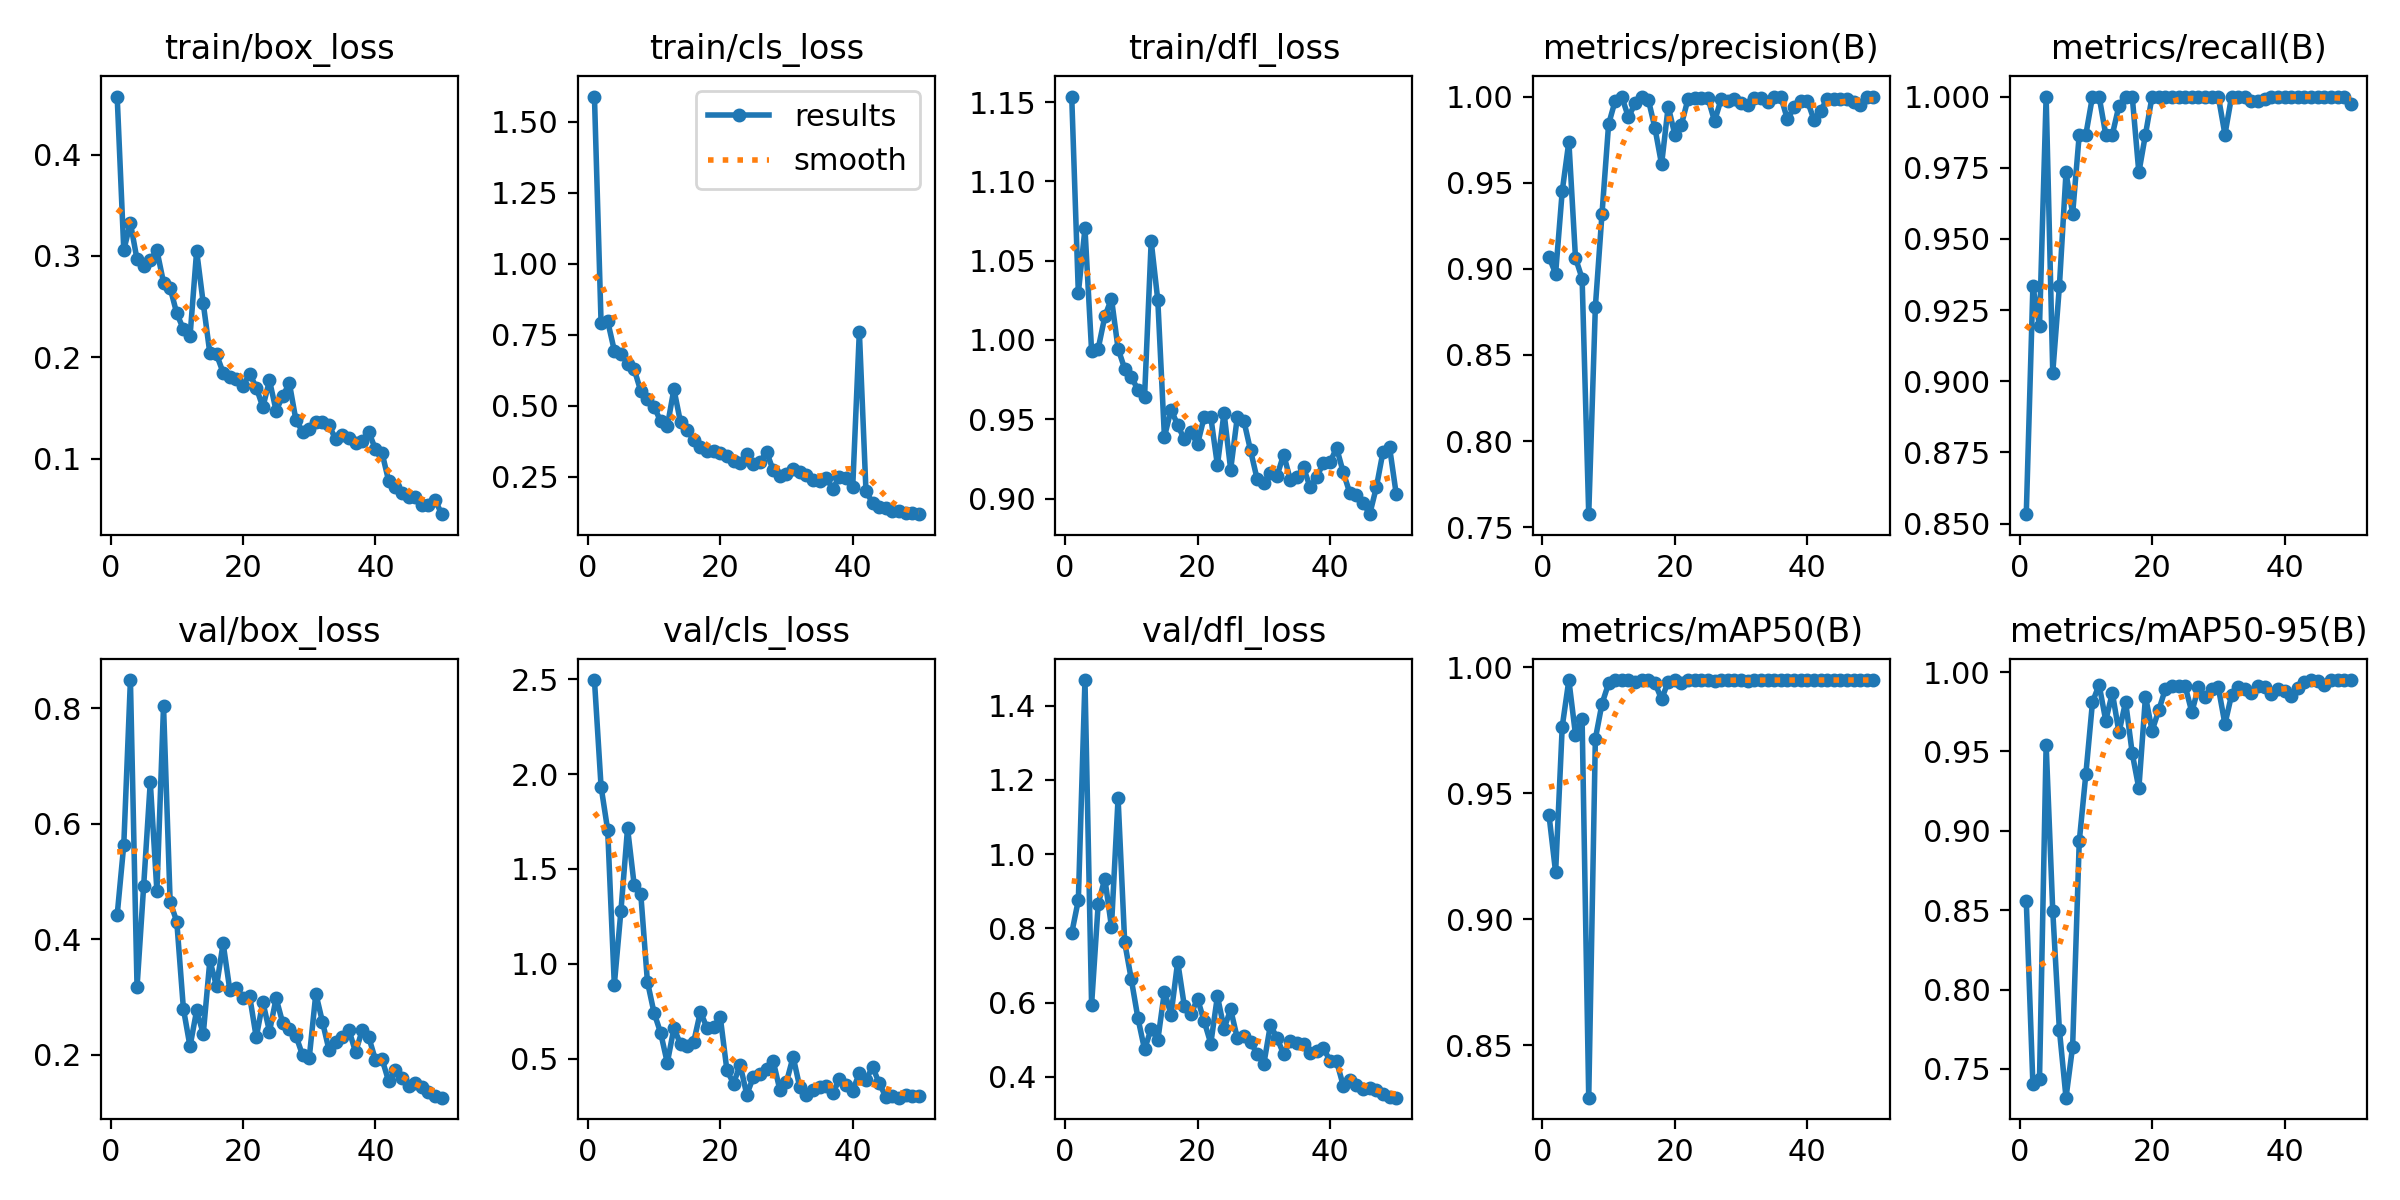

The file beside this chart, header and first rows:
epoch, time, train/box_loss, train/cls_loss, train/dfl_loss, metrics/precision(B), metrics/recall(B), metrics/mAP50(B), metrics/mAP50-95(B), val/box_loss, val/cls_loss, val/dfl_loss, lr/pg0, lr/pg1, lr/pg2
1, 138.8, 0.4572, 1.588, 1.153, 0.9069, 0.8533, 0.9414, 0.8559, 0.4419, 2.496, 0.7875, 0.0006491, 0.0006491, 0.0006491
2, 265.1, 0.3058, 0.7927, 1.03, 0.8972, 0.9333, 0.9186, 0.7404, 0.5639, 1.934, 0.8764, 0.00129, 0.00129, 0.00129
3, 386.8, 0.3324, 0.7976, 1.07, 0.9452, 0.9194, 0.9765, 0.7438, 0.8488, 1.705, 1.469, 0.001904, 0.001904, 0.001904
4, 511.6, 0.2965, 0.6945, 0.9932, 0.9738, 1, 0.995, 0.9543, 0.3174, 0.8893, 0.5946, 0.001881, 0.001881, 0.001881
5, 610.6, 0.2904, 0.6836, 0.9946, 0.9063, 0.9031, 0.9733, 0.8495, 0.4924, 1.279, 0.8665, 0.001842, 0.001842, 0.001842
6, 729.3, 0.296, 0.6484, 1.015, 0.8944, 0.9333, 0.9794, 0.7747, 0.6725, 1.715, 0.9342, 0.001802, 0.001802, 0.001802
7, 852.4, 0.3055, 0.6286, 1.026, 0.7576, 0.9733, 0.8291, 0.7319, 0.4832, 1.416, 0.8044, 0.001762, 0.001762, 0.001762
8, 964.6, 0.2737, 0.5512, 0.9945, 0.8779, 0.9588, 0.9717, 0.7641, 0.8038, 1.366, 1.151, 0.001723, 0.001723, 0.001723
9, 1086, 0.2684, 0.5223, 0.9818, 0.9317, 0.9867, 0.9856, 0.8933, 0.4645, 0.9055, 0.7623, 0.001683, 0.001683, 0.001683
10, 1210, 0.2433, 0.4971, 0.9768, 0.9839, 0.9867, 0.9937, 0.9359, 0.4308, 0.7415, 0.6628, 0.001644, 0.001644, 0.001644
11, 1333, 0.2278, 0.4452, 0.9686, 0.9976, 1, 0.995, 0.9811, 0.28, 0.6353, 0.5581, 0.001604, 0.001604, 0.001604
12, 1454, 0.2206, 0.4278, 0.9642, 0.9998, 1, 0.995, 0.992, 0.2145, 0.4776, 0.4741, 0.001564, 0.001564, 0.001564
13, 1574, 0.3049, 0.5585, 1.062, 0.988, 0.9867, 0.9949, 0.9695, 0.2769, 0.6605, 0.5305, 0.001525, 0.001525, 0.001525
14, 1695, 0.2531, 0.4415, 1.025, 0.996, 0.9867, 0.9941, 0.9869, 0.2363, 0.5762, 0.4995, 0.001485, 0.001485, 0.001485
15, 1816, 0.2038, 0.4143, 0.9389, 1, 0.9968, 0.995, 0.962, 0.3638, 0.5685, 0.6302, 0.001446, 0.001446, 0.001446
16, 1936, 0.2028, 0.3798, 0.956, 0.9982, 1, 0.995, 0.9814, 0.3185, 0.5895, 0.5678, 0.001406, 0.001406, 0.001406
17, 2057, 0.1849, 0.3547, 0.9465, 0.9817, 1, 0.9938, 0.9488, 0.3931, 0.747, 0.7106, 0.001366, 0.001366, 0.001366
18, 2181, 0.1808, 0.3405, 0.9373, 0.9606, 0.9733, 0.9874, 0.9267, 0.3129, 0.6614, 0.5918, 0.001327, 0.001327, 0.001327
19, 2313, 0.1782, 0.3421, 0.942, 0.9942, 0.9867, 0.9944, 0.9846, 0.3157, 0.6672, 0.5689, 0.001287, 0.001287, 0.001287
20, 2444, 0.1713, 0.3326, 0.9343, 0.9779, 1, 0.995, 0.9631, 0.2993, 0.719, 0.6104, 0.001248, 0.001248, 0.001248
21, 2571, 0.1838, 0.3223, 0.9514, 0.9837, 1, 0.9937, 0.9759, 0.302, 0.4389, 0.5502, 0.001208, 0.001208, 0.001208
22, 2699, 0.1701, 0.304, 0.9515, 0.9988, 1, 0.995, 0.9893, 0.2303, 0.3683, 0.49, 0.001168, 0.001168, 0.001168
23, 2824, 0.1509, 0.3002, 0.921, 0.999, 1, 0.995, 0.991, 0.2914, 0.4675, 0.6177, 0.001129, 0.001129, 0.001129
24, 2949, 0.1771, 0.3297, 0.9542, 0.9992, 1, 0.995, 0.991, 0.2404, 0.3099, 0.5305, 0.001089, 0.001089, 0.001089
25, 3073, 0.1473, 0.2941, 0.9183, 0.9991, 1, 0.995, 0.991, 0.2978, 0.4025, 0.5818, 0.00105, 0.00105, 0.00105
26, 3198, 0.1617, 0.3038, 0.9513, 0.9857, 1, 0.9945, 0.9748, 0.2551, 0.4212, 0.5048, 0.00101, 0.00101, 0.00101
27, 3321, 0.1744, 0.337, 0.9489, 0.9986, 1, 0.995, 0.9906, 0.2452, 0.4476, 0.5091, 0.0009704, 0.0009704, 0.0009704
28, 3449, 0.1378, 0.2726, 0.9304, 0.9973, 1, 0.995, 0.9841, 0.2328, 0.4858, 0.4932, 0.0009308, 0.0009308, 0.0009308
29, 3582, 0.1268, 0.2516, 0.9122, 0.9987, 1, 0.995, 0.9895, 0.1991, 0.3343, 0.463, 0.0008912, 0.0008912, 0.0008912
30, 3711, 0.1291, 0.2601, 0.91, 0.996, 1, 0.995, 0.9903, 0.1946, 0.3769, 0.434, 0.0008516, 0.0008516, 0.0008516
31, 3841, 0.1361, 0.2764, 0.9162, 0.9952, 0.9867, 0.9947, 0.9673, 0.3062, 0.5097, 0.5401, 0.000812, 0.000812, 0.000812
32, 3971, 0.1357, 0.266, 0.9143, 0.999, 1, 0.995, 0.9856, 0.257, 0.3499, 0.5049, 0.0007724, 0.0007724, 0.0007724
33, 4101, 0.1328, 0.255, 0.9278, 0.999, 1, 0.995, 0.9904, 0.2078, 0.3062, 0.4618, 0.0007328, 0.0007328, 0.0007328
34, 4230, 0.119, 0.2389, 0.912, 0.9967, 1, 0.995, 0.9892, 0.223, 0.3347, 0.4972, 0.0006932, 0.0006932, 0.0006932
35, 4359, 0.1234, 0.2368, 0.9137, 1, 0.9983, 0.995, 0.9868, 0.2314, 0.3489, 0.4911, 0.0006536, 0.0006536, 0.0006536
36, 4493, 0.1202, 0.2459, 0.9196, 1, 0.9985, 0.995, 0.9913, 0.2429, 0.3536, 0.4877, 0.000614, 0.000614, 0.000614
37, 4627, 0.1153, 0.2084, 0.9071, 0.9868, 0.9991, 0.9949, 0.9907, 0.2048, 0.3197, 0.464, 0.0005744, 0.0005744, 0.0005744
38, 4759, 0.1175, 0.2499, 0.9135, 0.9937, 1, 0.995, 0.9861, 0.2425, 0.3899, 0.4713, 0.0005348, 0.0005348, 0.0005348
39, 4893, 0.1264, 0.2472, 0.9226, 0.9977, 1, 0.995, 0.9895, 0.2303, 0.3589, 0.4775, 0.0004952, 0.0004952, 0.0004952
40, 5030, 0.1092, 0.2152, 0.9229, 0.9977, 1, 0.995, 0.9883, 0.1912, 0.3317, 0.4439, 0.0004556, 0.0004556, 0.0004556
41, 5162, 0.1056, 0.7614, 0.9319, 0.9866, 1, 0.995, 0.9849, 0.1925, 0.4229, 0.4418, 0.000416, 0.000416, 0.000416
42, 5287, 0.07781, 0.1999, 0.9166, 0.9917, 1, 0.995, 0.9903, 0.154, 0.388, 0.3766, 0.0003764, 0.0003764, 0.0003764
43, 5397, 0.0716, 0.1573, 0.9034, 0.9987, 1, 0.995, 0.9937, 0.1731, 0.456, 0.393, 0.0003368, 0.0003368, 0.0003368
44, 5529, 0.06635, 0.1441, 0.9024, 0.9984, 1, 0.995, 0.9948, 0.1595, 0.3703, 0.3775, 0.0002972, 0.0002972, 0.0002972
45, 5663, 0.06188, 0.1392, 0.8973, 0.9987, 1, 0.995, 0.9947, 0.1467, 0.2983, 0.3683, 0.0002576, 0.0002576, 0.0002576
46, 5790, 0.06255, 0.1285, 0.8902, 0.9984, 1, 0.995, 0.9918, 0.1512, 0.3024, 0.3693, 0.000218, 0.000218, 0.000218
47, 5912, 0.05387, 0.1291, 0.9072, 0.9966, 1, 0.995, 0.9949, 0.1449, 0.2939, 0.3651, 0.0001784, 0.0001784, 0.0001784
48, 6044, 0.05445, 0.1225, 0.9294, 0.9953, 1, 0.995, 0.995, 0.1359, 0.3093, 0.3534, 0.0001388, 0.0001388, 0.0001388
49, 6176, 0.05962, 0.1235, 0.9322, 0.9997, 1, 0.995, 0.995, 0.1287, 0.305, 0.3457, 9.92e-05, 9.92e-05, 9.92e-05
50, 6294, 0.04523, 0.1186, 0.9028, 1, 0.9973, 0.995, 0.9949, 0.1258, 0.3009, 0.3443, 5.96e-05, 5.96e-05, 5.96e-05
